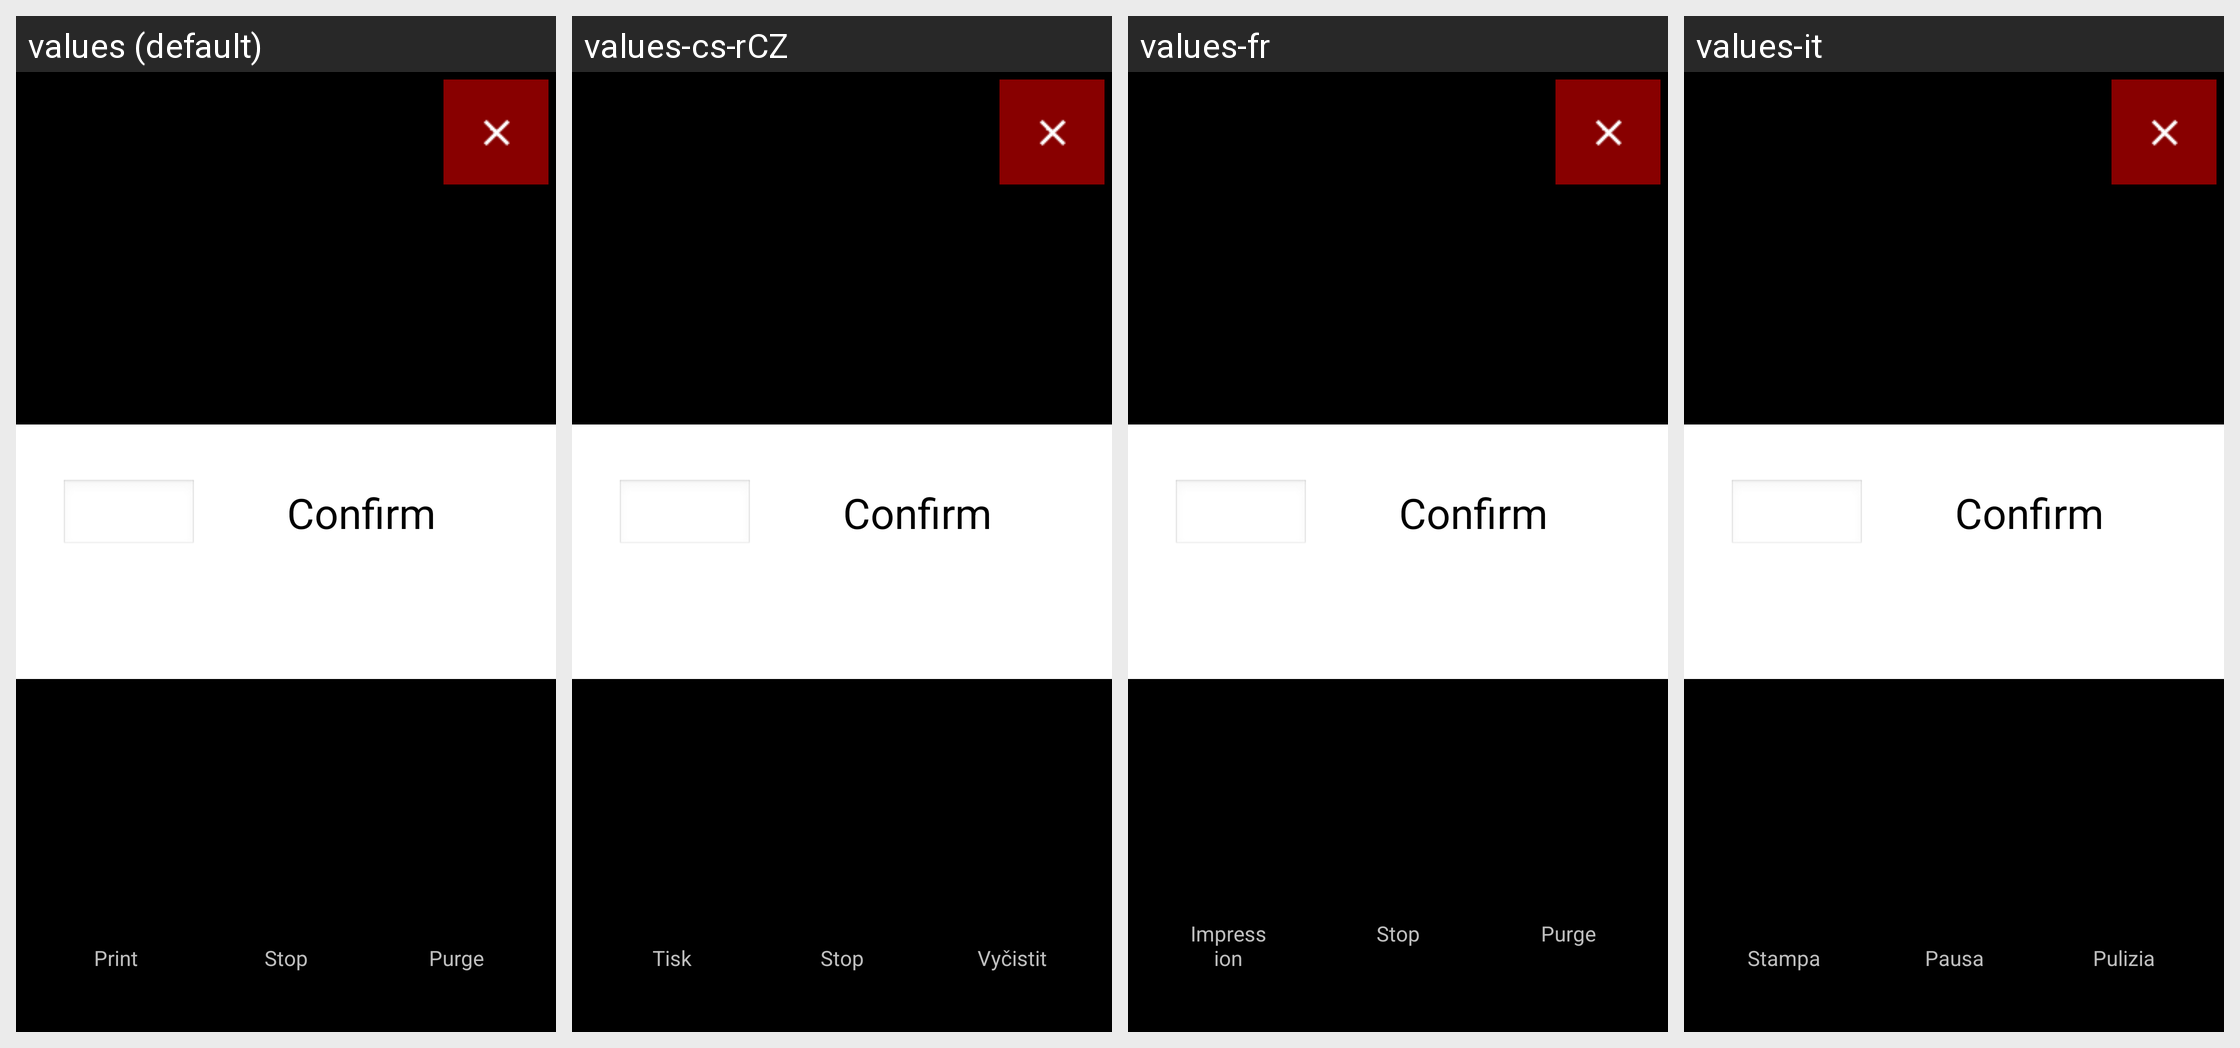

This grid shows one Android layout under several languages. Give, for every string resource on the screen, its name, the default text and each shown locale's text.
Android screen res/layout/baoqiao_content.xml rendered under 4 locales, left to right: values (default), values-cs-rCZ, values-fr, values-it. Device: Nexus 5 (rendered at 1080×1920; each locale shown at half size, 540×960, under a caption strip naming it); theme android:Theme.NoTitleBar.Fullscreen.
Other locales in the repository, not shown: values-ar, values-de, values-en-rSG, values-es, values-it-rIT, values-ja, values-ko, values-pl, values-pt-rBR, values-pt-rPT, values-ru-rRU, values-tr, values-uk, values-zh-rCN, values-zh-rTW.
Strings drawn on this screen, with the default value and each locale's value (text and hints the layout hard-codes, and strings that could not be matched under every locale, appear in the picture but are not listed):

str_confirm
  values: Confirm
  values-cs-rCZ: Confirm  [not translated; the default value is used]
  values-fr: Confirm  [not translated; the default value is used]
  values-it: Confirm  [not translated; the default value is used]

str_btn_print
  values: Print
  values-cs-rCZ: Tisk
  values-fr: Impression
  values-it: Stampa

str_btn_stop
  values: Stop
  values-cs-rCZ: Stop
  values-fr: Stop
  values-it: Pausa

str_btn_clean
  values: Purge
  values-cs-rCZ: Vyčistit
  values-fr: Purge
  values-it: Pulizia
